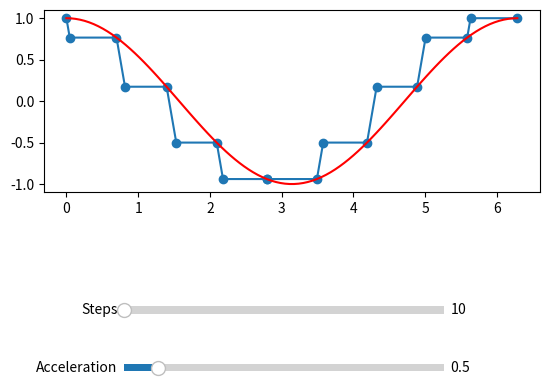

Generate this figure with matplotlib:
import numpy as np
import matplotlib.pyplot as plt
from matplotlib.widgets import Slider


def getSinPoints(count: int, range: float) -> tuple[list[float], list[float]]:
    x = np.linspace(0, range, count)
    y = np.cos(x)

    return (x, y)

def getGradient(coord1: tuple[int, int], coord2: tuple[int, int]) -> float:
    x, y = coord1
    x1, y1 = coord2

    m = (y-y1)/(x-x1)
    return m

def isOvershoot(accelDir: int, possNextY: float, nextCurveY: float) -> bool:
    if (accelDir == 1):
        if possNextY > nextCurveY:
            return True
    elif (accelDir == -1):
        if possNextY < nextCurveY:
            return True
    
    return False

def isUndershoot(accelDir: int, possNextY: float, nextCurveY: float) -> bool:
    if (accelDir == 1):
        if possNextY < nextCurveY:
            return True
    elif (accelDir == -1):
        if possNextY > nextCurveY:
            return True
    
    return False
    
fig, ax = plt.subplots()
plt.subplots_adjust(bottom=0.5)

domain = 2*np.pi
coarseSin = getSinPoints(30, domain)
fineSin = getSinPoints(100, domain)

accelMag = 5
vmax = 1

def getServoLine(accelMag: float, iterations: int) -> tuple[list[float], list[float]]:
    coarseSin = getSinPoints(iterations, domain)
    dt = domain/iterations
    dxMax = vmax*(dt - (vmax/accelMag))
    print()
    print(f'{dxMax=}')


    x=[coarseSin[0][0]]
    y=[coarseSin[1][0]]

    for i in range(1, iterations):
        lastX = x[-1]
        lastY = y[-1]

        possNextX = coarseSin[0][i]
        accelDir = np.sign((coarseSin[1][i] - lastY))
        accel = accelMag * accelDir
        possNextY = lastY - accel*(lastX - possNextX)

        nextY = coarseSin[1][i]
        deltaX = 0
        if isOvershoot(accelDir, possNextY, coarseSin[1][i]):
            nextX = lastX - (lastY-nextY)/(accel)
            x.append(nextX)
            y.append(nextY)
            deltaX = nextX - lastX
            x.append(coarseSin[0][i])
            y.append(nextY)
        elif isUndershoot(accelDir, possNextY, coarseSin[1][i]):
            x.append(possNextX)
            y.append(possNextY)
            deltaX = possNextX - lastX


    return (x,y)
    
(x, y) = getServoLine(accelMag, 10) 
[servoLine] = ax.plot(x, y)
servoScatter = ax.scatter(x, y)
[sinLine] = ax.plot(fineSin[0], fineSin[1], color='red')


accelSliderAx = plt.axes([0.25, 0.12, 0.5, 0.03])
accelSlider = Slider(
    ax=accelSliderAx,
    label='Acceleration',
    valmax=3,
    valmin=0.2,
    valinit=0.5,
)

countSliderAx = plt.axes([0.25, 0.24, 0.5, 0.03])
countSlider = Slider(
    ax=countSliderAx,
    label='Steps',
    valmax=100,
    valmin=10,
    valinit=10,
    valstep=1
)

def update(val):
    accelMag = accelSlider.val
    iterations = countSlider.val
    (newX, newY) = getServoLine(accelMag, iterations)
    servoLine.set_xdata(newX)
    servoLine.set_ydata(newY)
    servoScatter.set_offsets(np.c_[newX, newY])

accelSlider.on_changed(update)
countSlider.on_changed(update)



plt.show()
